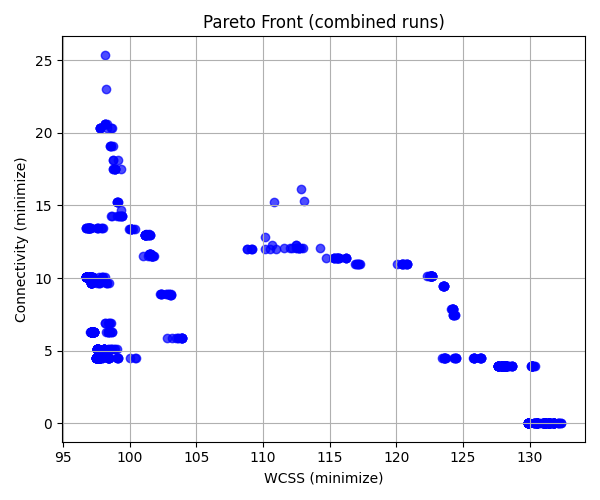

The file beside this chart, header and first rows:
WCSS, Connectivity
130.4, 0.0
130.4, 0.0
102.7, 8.92
98.11, 25.37
98.31, 20.32
99.95, 13.38
127.8, 3.962
103.8, 5.89
98.13, 20.62
125.8, 4.516
101, 11.49
98.57, 14.24
98.48, 19.09
130.4, 0.0
102.8, 8.92
100.1, 13.38
100.1, 13.38
127.9, 3.962
103.8, 5.89
98.14, 20.62
125.8, 4.516
101.4, 11.49
101.3, 12.96
98.65, 14.24
98.51, 19.09
130.4, 0.0
103, 8.92
100.1, 13.38
127.9, 3.962
103.9, 5.89
98.15, 20.62
125.8, 4.516
101.5, 11.65
101.5, 11.49
101.5, 11.65
101.4, 12.96
98.76, 18.15
99.03, 14.24
98.76, 18.15
98.58, 19.09
98.55, 20.32
130.4, 0.0
103, 8.92
100.2, 13.38
128, 3.962
128, 3.962
103.9, 5.89
103.9, 5.89
103.9, 5.89
98.15, 20.62
125.8, 4.516
125.8, 4.516
125.8, 4.516
101.7, 11.49
101.7, 11.49
101.5, 11.65
101.4, 12.96
101.4, 12.96
99.34, 14.24
99.08, 18.15
... 740 more rows
